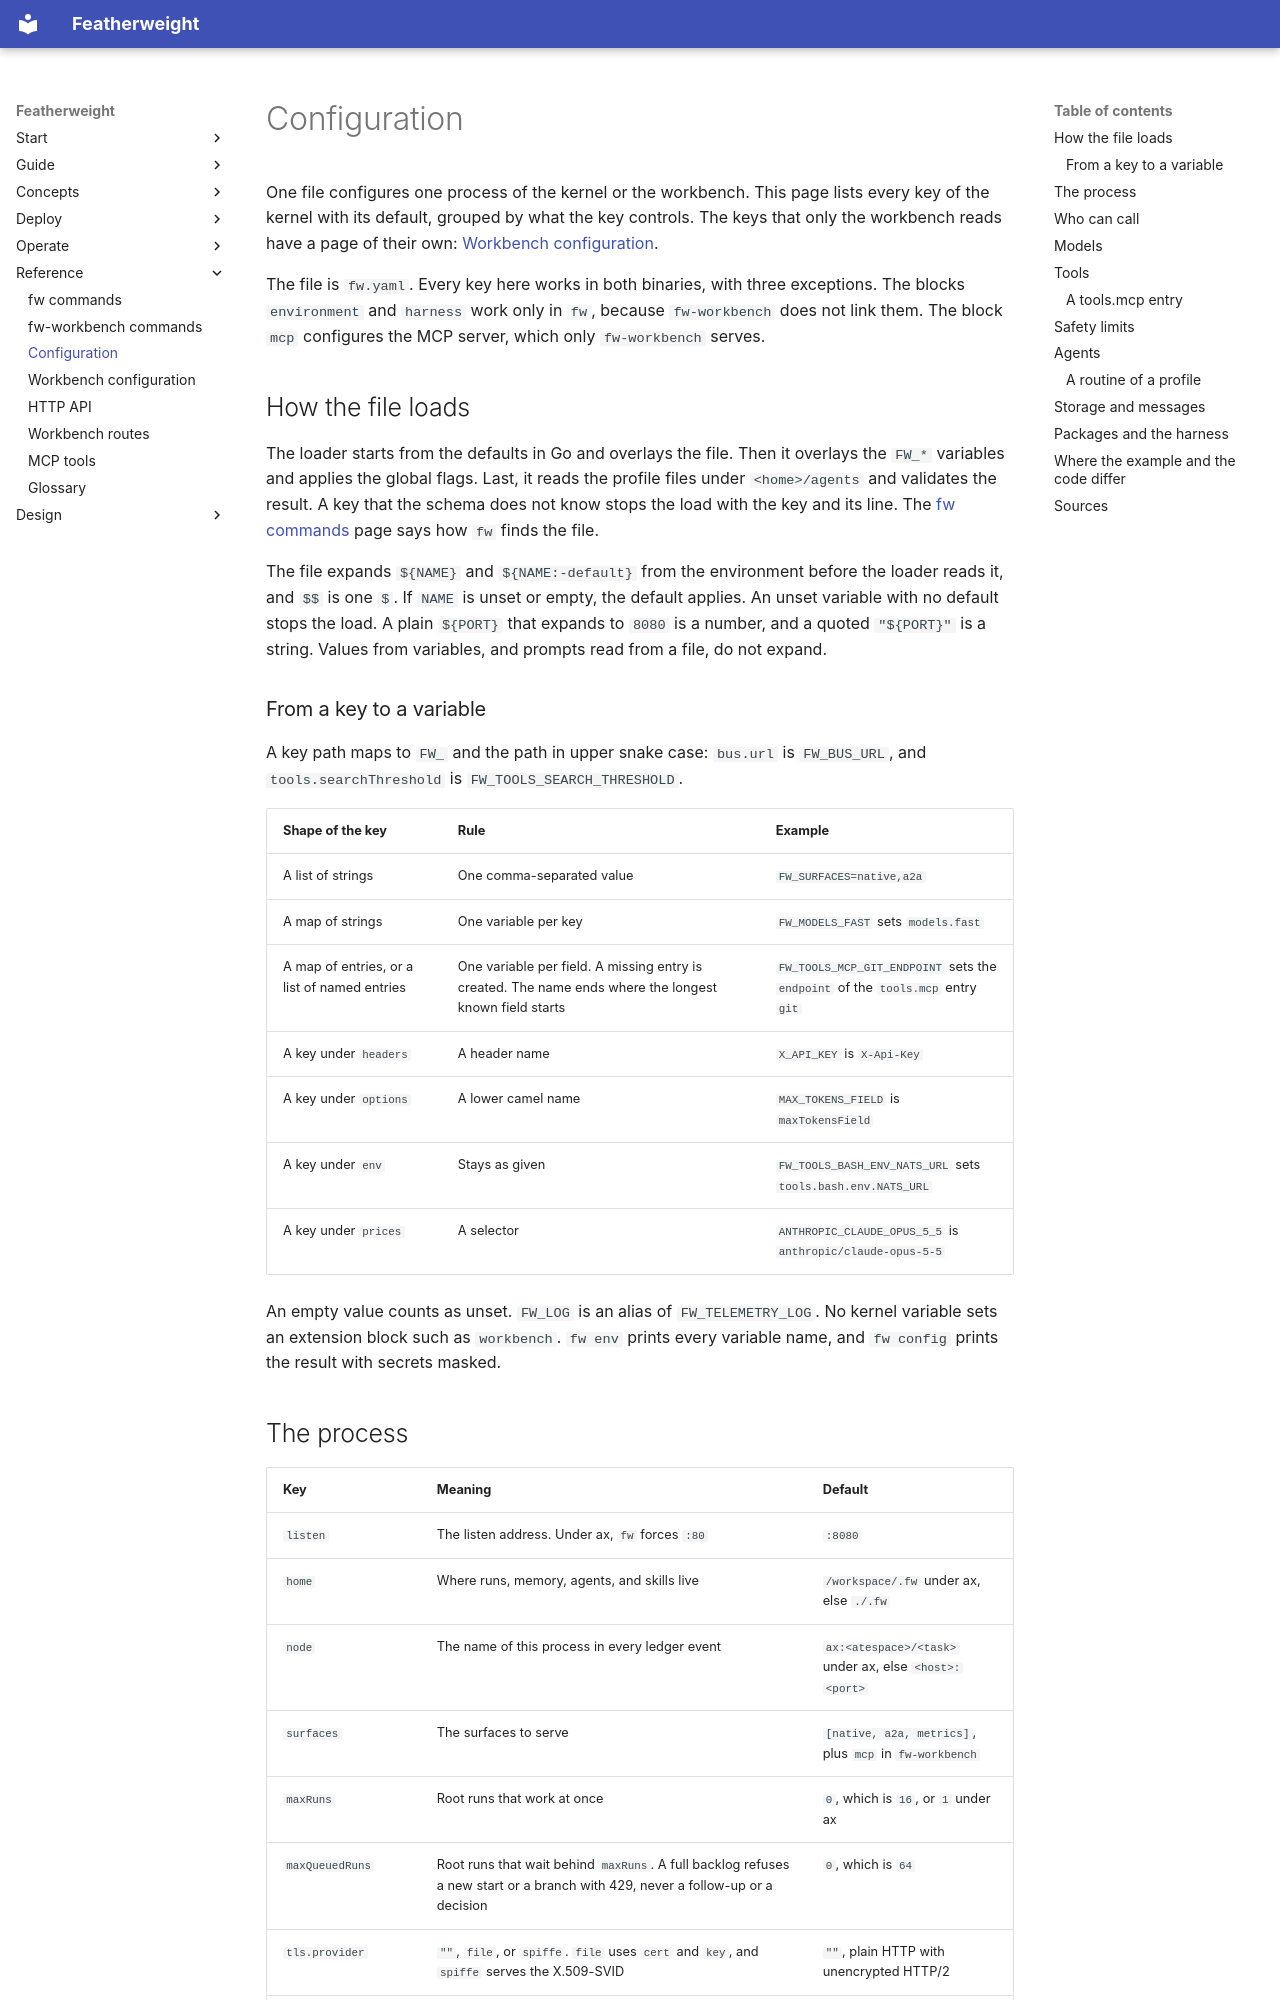

repository: bdubs00/featherweight-docs · page: reference/configuration/index.html · generator: mkdocs

---
wide: true
---

# Configuration

One file configures one process of the kernel or the workbench. This page lists every key of the kernel with its default, grouped by what the key controls. The keys that only the workbench reads have a page of their own: [Workbench configuration](workbench-configuration.md).

The file is `fw.yaml`. Every key here works in both binaries, with three exceptions. The blocks `environment` and `harness` work only in `fw`, because `fw-workbench` does not link them. The block `mcp` configures the MCP server, which only `fw-workbench` serves.

## How the file loads

The loader starts from the defaults in Go and overlays the file. Then it overlays the `FW_*` variables and applies the global flags. Last, it reads the profile files under `<home>/agents` and validates the result. A key that the schema does not know stops the load with the key and its line. The [fw commands](fw-commands.md#global-flags) page says how `fw` finds the file.

The file expands `${NAME}` and `${NAME:-default}` from the environment before the loader reads it, and `$$` is one `$`. If `NAME` is unset or empty, the default applies. An unset variable with no default stops the load. A plain `${PORT}` that expands to `8080` is a number, and a quoted `"${PORT}"` is a string. Values from variables, and prompts read from a file, do not expand.

### From a key to a variable

A key path maps to `FW_` and the path in upper snake case: `bus.url` is `FW_BUS_URL`, and `tools.searchThreshold` is `FW_TOOLS_SEARCH_THRESHOLD`.

| Shape of the key | Rule | Example |
|---|---|---|
| A list of strings | One comma-separated value | `FW_SURFACES=native,a2a` |
| A map of strings | One variable per key | `FW_MODELS_FAST` sets `models.fast` |
| A map of entries, or a list of named entries | One variable per field. A missing entry is created. The name ends where the longest known field starts | `FW_TOOLS_MCP_GIT_ENDPOINT` sets the `endpoint` of the `tools.mcp` entry `git` |
| A key under `headers` | A header name | `X_API_KEY` is `X-Api-Key` |
| A key under `options` | A lower camel name | `MAX_TOKENS_FIELD` is `maxTokensField` |
| A key under `env` | Stays as given | `FW_TOOLS_BASH_ENV_NATS_URL` sets `tools.bash.env.NATS_URL` |
| A key under `prices` | A selector | `ANTHROPIC_CLAUDE_OPUS_5_5` is `anthropic/claude-opus-5-5` |

An empty value counts as unset. `FW_LOG` is an alias of `FW_TELEMETRY_LOG`. No kernel variable sets an extension block such as `workbench`. `fw env` prints every variable name, and `fw config` prints the result with secrets masked.
